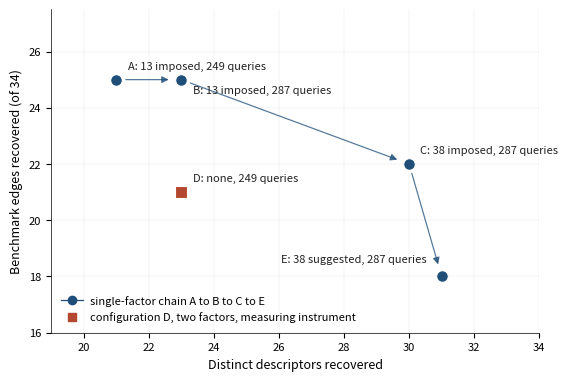

Write Python code to recreate this figure.
#!/usr/bin/env python3
# -*- coding: utf-8 -*-
"""
95y_fig_tradeoff.py — La contrainte, en une figure

CE QUE LA FIGURE MONTRE
    Les cinq configurations d'ablation dans le plan (descripteurs
    distincts recuperes, aretes de benchmark retrouvees). La chaine
    A -> B -> C -> E est reliee par une fleche : elle varie un facteur a
    la fois. La configuration D varie deux facteurs et est dessinee
    detachee, avec un marqueur different, comme instrument de mesure et
    non comme terme de la comparaison.

    Le message est la pente : ouvrir le vocabulaire gagne des
    descripteurs et perd des aretes, et le benchmark ne peut pas
    arbitrer puisqu'il est construit sur le vocabulaire ferme qu'il sert
    a noter.

DONNEES
    Les cinq couples sont ceux du tableau d'ablation du manuscrit
    (Table 5). Aucune donnee nouvelle n'est lue : si le tableau change,
    changer CONFIGS ci-dessous et rien d'autre.

USAGE
    python3 95y_fig_tradeoff.py --out ~/ontogeorag/output/figures/fig_tradeoff
    Ajouter --greyscale pour le controle d'impression.

TAILLE
    6.3 pouces de large = \\linewidth en a4paper 12pt. Inclure avec
    width=\\linewidth et ne pas agrandir.
"""

import argparse
from pathlib import Path

import matplotlib
matplotlib.use("Agg")
import matplotlib.pyplot as plt
from matplotlib.lines import Line2D

# (etiquette, vocabulaire, requetes, descripteurs distincts, aretes / 34)
CONFIGS = [
    ("A", "13 imposed",   249, 21, 25),
    ("B", "13 imposed",   287, 23, 25),
    ("C", "38 imposed",   287, 30, 22),
    ("D", "none",         249, 23, 21),
    ("E", "38 suggested", 287, 31, 18),
]

CHAIN = ["A", "B", "C", "E"]


def main():
    ap = argparse.ArgumentParser(
        description="Figure du compromis couverture / benchmark")
    ap.add_argument("--out", default="fig_tradeoff")
    ap.add_argument("--width", type=float, default=6.3)
    ap.add_argument("--height", type=float, default=4.2)
    ap.add_argument("--fontsize", type=float, default=9.0)
    ap.add_argument("--greyscale", action="store_true")
    args = ap.parse_args()

    by = {c[0]: c for c in CONFIGS}

    col_chain = "#555555" if args.greyscale else "#1f4e79"
    col_d = "#888888" if args.greyscale else "#b4472f"

    fig, ax = plt.subplots(figsize=(args.width, args.height))

    # chaine A -> B -> C -> E, un facteur a la fois
    xs = [by[k][3] for k in CHAIN]
    ys = [by[k][4] for k in CHAIN]
    for i in range(len(CHAIN) - 1):
        ax.annotate(
            "", xy=(xs[i + 1], ys[i + 1]), xytext=(xs[i], ys[i]),
            arrowprops=dict(arrowstyle="-|>", color=col_chain,
                            linewidth=0.9, shrinkA=7, shrinkB=9,
                            alpha=0.75))
    ax.scatter(xs, ys, s=70, color=col_chain, marker="o",
               zorder=3, edgecolors="white", linewidths=0.8)

    # configuration D, detachee
    d = by["D"]
    ax.scatter([d[3]], [d[4]], s=70, color=col_d, marker="s",
               zorder=3, edgecolors="white", linewidths=0.8)

    # etiquettes : lettre + ce que la configuration fait
    offsets = {"A": (0.35, 0.30), "B": (0.35, -0.55), "C": (0.35, 0.30),
               "D": (0.35, 0.30), "E": (-0.45, 0.45)}
    for key, vocab, nq, ndesc, nedges in CONFIGS:
        dx, dy = offsets[key]
        ha = "right" if dx < 0 else "left"
        ax.text(ndesc + dx, nedges + dy,
                "{0}: {1}, {2} queries".format(key, vocab, nq),
                fontsize=args.fontsize - 1, ha=ha, va="bottom",
                color="#222222")

    ax.set_xlabel("Distinct descriptors recovered", fontsize=args.fontsize)
    ax.set_ylabel("Benchmark edges recovered (of 34)",
                  fontsize=args.fontsize)
    ax.tick_params(labelsize=args.fontsize - 1)
    ax.set_xlim(19, 34)
    ax.set_ylim(16, 27.5)
    ax.grid(True, linewidth=0.3, alpha=0.35)
    for side in ("top", "right"):
        ax.spines[side].set_visible(False)
    for side in ("left", "bottom"):
        ax.spines[side].set_linewidth(0.5)

    handles = [
        Line2D([], [], marker="o", linestyle="-", color=col_chain,
               markersize=6, linewidth=0.9,
               label="single-factor chain A to B to C to E"),
        Line2D([], [], marker="s", linestyle="none", color=col_d,
               markersize=6,
               label="configuration D, two factors, measuring instrument"),
    ]
    ax.legend(handles=handles, loc="lower left", frameon=False,
              fontsize=args.fontsize - 1, handletextpad=0.6)

    out = Path(args.out).expanduser()
    out.parent.mkdir(parents=True, exist_ok=True)
    for ext in ("pdf", "png"):
        fig.savefig(str(out) + "." + ext, dpi=400, bbox_inches="tight")
    plt.close(fig)
    print("ecrit : {0}.pdf et {0}.png".format(out))
    return 0


if __name__ == "__main__":
    raise SystemExit(main())
